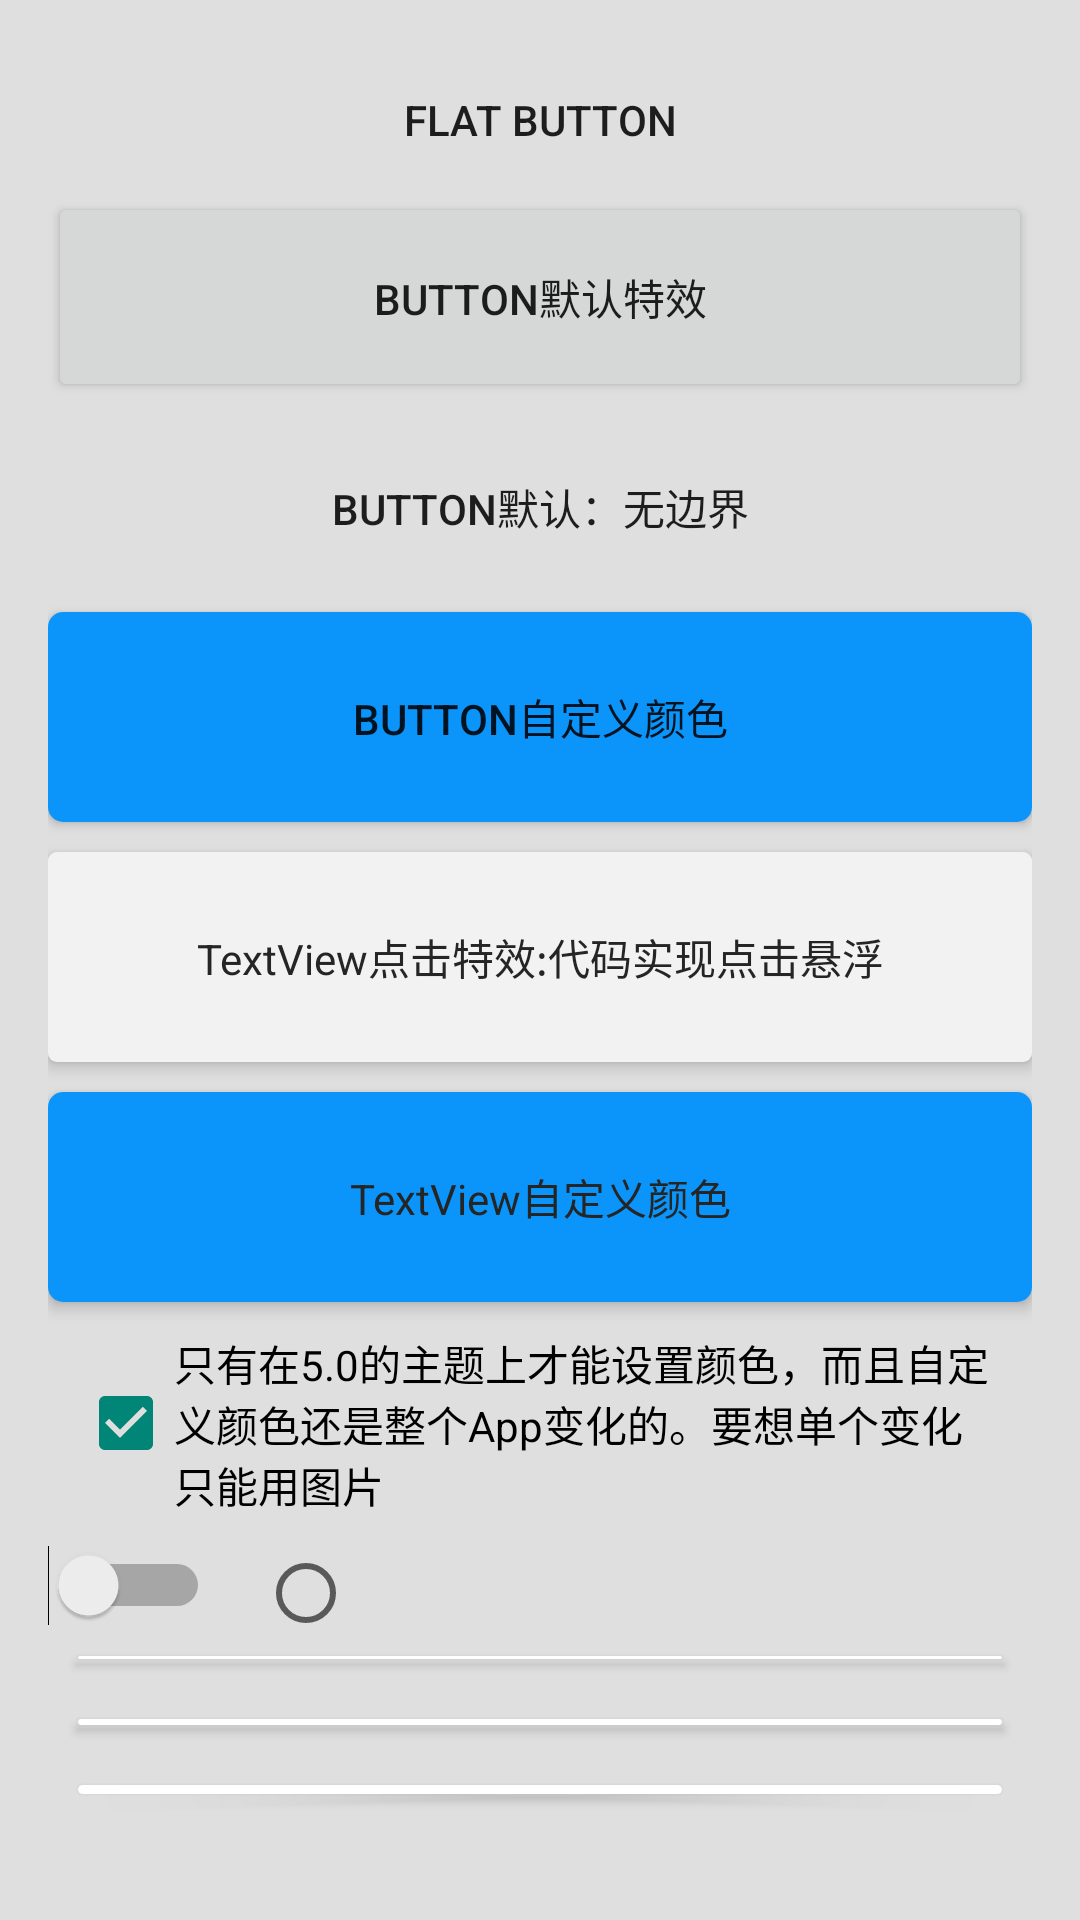

This screen was rendered from an Android layout file. Write that file and the resources it references.
<!-- AndroidManifest.xml: application theme AppTheme -->
<!-- res/layout/button_activity.xml -->
<RelativeLayout xmlns:android="http://schemas.android.com/apk/res/android"
    xmlns:card_view="http://schemas.android.com/apk/res-auto"
    xmlns:tools="http://schemas.android.com/tools"
    android:layout_width="match_parent"
    android:layout_height="match_parent"
    android:background="@color/gray2_bg"
    android:padding="16dp"
    tools:context="com.example.zqh_pc.androlldemo.ButtonActivity">

    <ScrollView
        android:layout_width="match_parent"
        android:layout_height="wrap_content">

        <RelativeLayout
            android:layout_width="match_parent"
            android:layout_height="match_parent">

            <Button
                android:id="@+id/bt4"
                android:layout_width="match_parent"
                android:layout_height="wrap_content"
                android:text="Flat Button"
                style="?android:attr/borderlessButtonStyle"/>

            <Button
                android:id="@+id/bt1"
                android:layout_width="match_parent"
                android:layout_height="70dp"
                android:layout_below="@+id/bt4"
                android:layout_centerHorizontal="true"
                android:text="Button默认特效" />

            <Button
                android:id="@+id/bt2"
                android:layout_width="match_parent"
                android:layout_height="70dp"
                android:layout_below="@+id/bt1"
                android:layout_centerHorizontal="true"
                android:background="?android:attr/selectableItemBackground"
                android:text="Button默认：无边界" />

            <Button
                android:id="@+id/bt3"
                android:layout_width="match_parent"
                android:layout_height="70dp"
                android:layout_below="@+id/bt2"
                android:layout_centerHorizontal="true"
                android:background="@drawable/tv_shadow"
                android:text="Button自定义颜色" />

            <TextView
                android:id="@+id/tv1"
                android:layout_width="match_parent"
                android:layout_height="70dp"
                android:layout_below="@+id/bt3"
                android:layout_marginTop="10dp"
                android:background="@drawable/info_background"
                android:elevation="3dp"
                android:gravity="center"
                android:text="TextView点击特效:代码实现点击悬浮"
                android:textColor="#252525" />

            <TextView
                android:id="@+id/tv2"
                android:layout_width="match_parent"
                android:layout_height="70dp"
                android:layout_below="@+id/tv1"
                android:layout_marginTop="10dp"
                android:background="@drawable/tv_shadow"
                android:elevation="3dp"
                android:gravity="center"
                android:text="TextView自定义颜色"
                android:textColor="#252525" />


            <CheckBox
                android:id="@+id/checkbox1"
                android:layout_width="wrap_content"
                android:layout_height="wrap_content"
                android:layout_below="@+id/tv2"
                android:layout_margin="10dp"
                android:checked="true"
                android:text="只有在5.0的主题上才能设置颜色，而且自定义颜色还是整个App变化的。要想单个变化只能用图片" />

            <Switch
                android:id="@+id/switch1"
                android:layout_width="wrap_content"
                android:layout_height="wrap_content"
                android:layout_below="@+id/checkbox1" />

            <RadioButton
                android:layout_width="wrap_content"
                android:layout_height="wrap_content"
                android:layout_alignTop="@+id/switch1"
                android:layout_marginLeft="16dp"
                android:layout_toEndOf="@+id/switch1"
                android:layout_toRightOf="@+id/switch1" />

            <android.support.v7.widget.CardView
                android:id="@+id/cardview1"
                android:layout_width="match_parent"
                android:layout_height="1dp"
                android:layout_below="@+id/switch1"
                android:layout_margin="10dp"
                android:layout_marginTop="40dp"
                card_view:cardCornerRadius="4dp"></android.support.v7.widget.CardView>

            <android.support.v7.widget.CardView
                android:id="@+id/cardview2"
                android:layout_width="match_parent"
                android:layout_height="2dp"
                android:layout_below="@+id/cardview1"
                android:layout_margin="10dp"
                android:layout_marginTop="20dp"
                card_view:cardCornerRadius="4dp"></android.support.v7.widget.CardView>

            <android.support.v7.widget.CardView
                android:id="@+id/cardview3"
                android:layout_width="match_parent"
                android:layout_height="3dp"
                android:layout_below="@+id/cardview2"
                android:layout_margin="10dp"
                android:layout_marginTop="20dp"
                card_view:cardCornerRadius="4dp"></android.support.v7.widget.CardView>


        </RelativeLayout>
    </ScrollView>
</RelativeLayout>
<!-- resources referenced by this layout -->
<resources>
  <color name="gray2_bg">#dfdfdf</color>
  <!-- drawable info_background (drawable) -->
  <?xml version="1.0" encoding="utf-8"?>
  <selector xmlns:android="http://schemas.android.com/apk/res/android" android:color="@color/gray2_bg">
      <item android:state_pressed="false">
          <shape android:shape="rectangle">
              <corners android:radius="3dp" />
              <solid android:color="@color/gray1_bg" />
          </shape>
      </item>
      <item android:state_pressed="true">
          <shape android:shape="rectangle">
              <corners android:radius="3dp" />
              <solid android:color="@color/gray2_bg" />
          </shape>
      </item>
  </selector>
  <!-- drawable tv_shadow (drawable) -->
  <?xml version="1.0" encoding="utf-8"?>
  <selector xmlns:android="http://schemas.android.com/apk/res/android" android:color="@color/gray2_bg">
      <item android:state_pressed="false">
          <shape android:shape="rectangle">
              <corners android:radius="3dp" />
              <solid android:color="@color/blue2" />
          </shape>
      </item>
      <item android:state_pressed="true">
          <shape android:shape="rectangle">
              <corners android:radius="3dp" />
              <solid android:color="@color/blue1" />
          </shape>
      </item>
  </selector>
  <style name="AppTheme" parent="@style/Theme.AppCompat.Light.NoActionBar">
          
          
          <item name="windowActionBar">false</item>
          <item name="android:windowNoTitle">true</item>
          
          <item name="windowActionModeOverlay">true</item>
          
      </style>
  <color name="gray1_bg">#f2f2f2</color>
  <color name="blue2">#0b94f9</color>
  <color name="blue1">#0968c9</color>
</resources>
